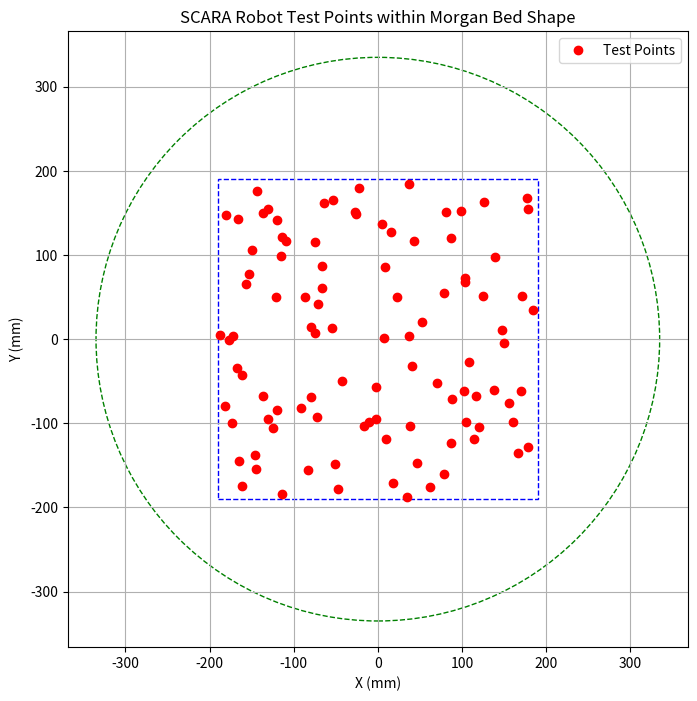

The matplotlib source for this figure:
import numpy as np
import matplotlib.pyplot as plt

# Parameters for the bounding box and circle
square_width = 380
square_height = 380
circle_radius = 335

# Number of test points
num_points = 100

# Generate random points within the bounding box
np.random.seed(42)  # For reproducibility
X = np.random.uniform(-square_width/2, square_width/2, num_points)
Y = np.random.uniform(-square_height/2, square_height/2, num_points)

# Filter points to retain only those within the circle
filtered_points = [(x, y) for x, y in zip(X, Y) if x**2 + y**2 <= circle_radius**2]

# Convert list to array for easy plotting
filtered_points = np.array(filtered_points)

# Print the test points
print("Filtered Test Points (x, y):")
print(filtered_points)

# Visualize the points
plt.figure(figsize=(8, 8))
plt.plot(filtered_points[:, 0], filtered_points[:, 1], 'ro', label='Test Points')

# Plot the square boundary
square = plt.Rectangle((-square_width/2, -square_height/2), square_width, square_height, fill=None, edgecolor='blue', linestyle='--')
plt.gca().add_patch(square)

# Plot the circle boundary
circle = plt.Circle((0, 0), circle_radius, fill=None, edgecolor='green', linestyle='--')
plt.gca().add_patch(circle)

plt.xlabel('X (mm)')
plt.ylabel('Y (mm)')
plt.title('SCARA Robot Test Points within Morgan Bed Shape')
plt.grid(True)
plt.axis('equal')
plt.legend()
plt.show()
